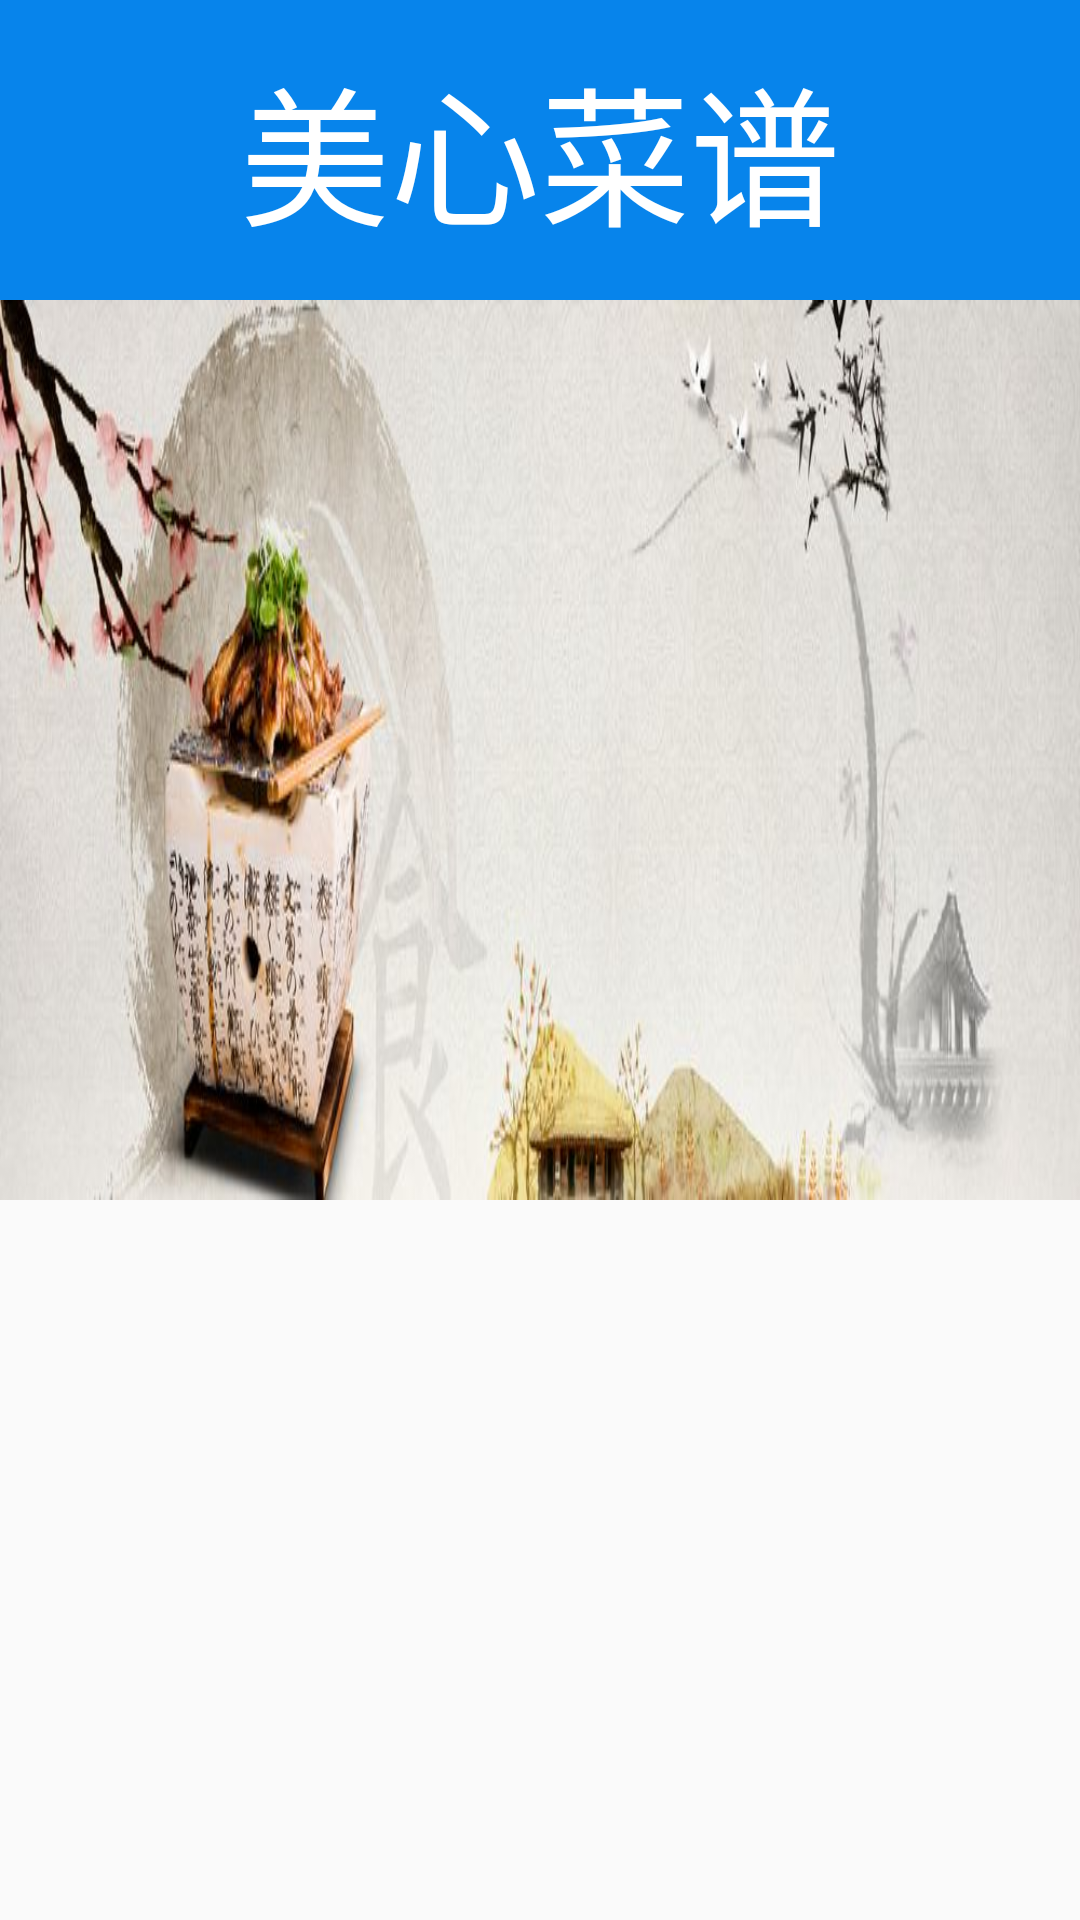

This screen was rendered from an Android layout file. Write that file and the resources it references.
<!-- AndroidManifest.xml: application theme AppTheme -->
<!-- res/layout/activity_menu.xml -->
<?xml version="1.0" encoding="utf-8"?>
<LinearLayout xmlns:android="http://schemas.android.com/apk/res/android"
    xmlns:tools="http://schemas.android.com/tools"
    android:layout_width="match_parent"
    android:layout_height="match_parent"
    android:orientation="vertical"
    tools:context=".Activity.MenuActivity">

    <TextView
        style="@style/head_page"
        android:text="美心菜谱" />

    <ImageView
        android:id="@+id/img_one"
        android:layout_width="match_parent"
        android:layout_height="300dp"
        android:background="@drawable/banner" />

    <GridView
        android:id="@+id/menu_one"
        android:layout_marginTop="30dp"
        android:layout_width="match_parent"
        android:layout_height="match_parent"
        android:horizontalSpacing="20dp"
        android:numColumns="2"
        android:verticalSpacing="20dp"></GridView>
</LinearLayout>
<!-- resources referenced by this layout -->
<resources>
  <!-- drawable banner: png bitmap (drawable, 53612 bytes) -->
  <style name="head_page">
          <item name="android:textColor">#fff</item>
          <item name="android:background">#0784eb</item>
          <item name="android:textSize">50dp</item>
          <item name="android:gravity">center</item>
          <item name="android:layout_height">100dp</item>
          <item name="android:layout_width">match_parent</item>
      </style>
  <style name="AppTheme" parent="Theme.AppCompat.Light.DarkActionBar">
          
          
          
          
          <item name="windowNoTitle">true</item>
      </style>
</resources>
